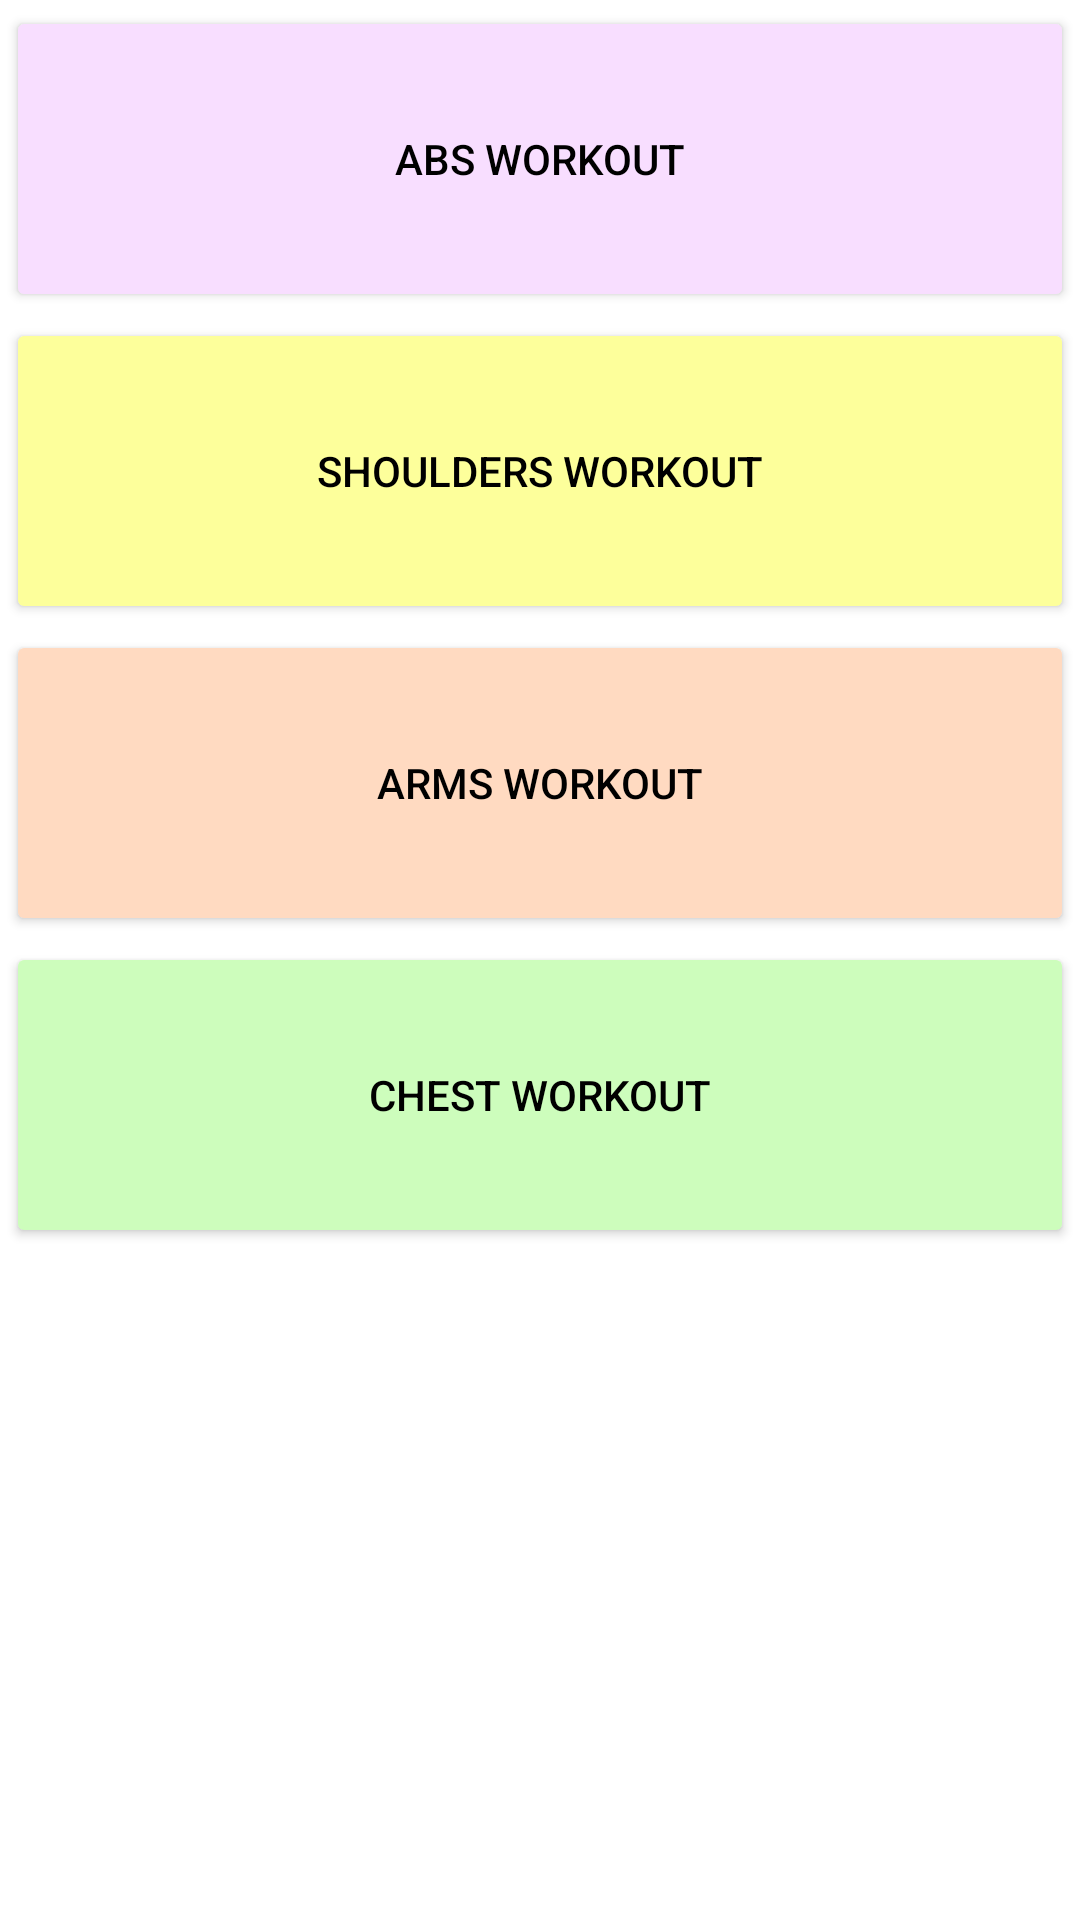

Write the Android layout XML for this screen, with the resource values it uses.
<!-- AndroidManifest.xml: application theme SplashscreenTheme -->
<!-- res/layout/fragment_body_fitness.xml -->
<?xml version="1.0" encoding="utf-8"?>
<androidx.constraintlayout.widget.ConstraintLayout xmlns:android="http://schemas.android.com/apk/res/android"
    xmlns:tools="http://schemas.android.com/tools"
    android:layout_width="match_parent"
    android:layout_height="match_parent"
    android:background="@color/white"
    android:backgroundTint="@color/white"
    xmlns:app="http://schemas.android.com/apk/res-auto"
    tools:context=".fragments.BodyFitness_Fragment">

    <androidx.appcompat.widget.AppCompatButton
        android:id="@+id/bAbsWorkout"
        android:layout_width="match_parent"
        android:layout_height="102dp"
        android:layout_margin="2dp"
        android:backgroundTint="#F8DEFF"
        android:padding="10dp"
        android:text="@string/abs_workout"
        android:textColor="@color/black"
        app:layout_constraintEnd_toEndOf="parent"
        app:layout_constraintStart_toStartOf="parent"
        app:layout_constraintTop_toTopOf="parent" />

    <androidx.appcompat.widget.AppCompatButton
        android:id="@+id/bShouldersWorkout"
        android:layout_width="match_parent"
        android:layout_height="102dp"
        android:layout_margin="2dp"
        android:backgroundTint="#FDFF9B"
        android:text="@string/shoulders_workout"
        android:padding="10dp"
        android:textColor="@color/black"
        app:layout_constraintEnd_toEndOf="parent"
        app:layout_constraintStart_toStartOf="parent"
        app:layout_constraintTop_toBottomOf="@id/bAbsWorkout" />

    <androidx.appcompat.widget.AppCompatButton
        android:id="@+id/bArmWorkout"
        android:layout_width="match_parent"
        android:layout_height="102dp"
        android:layout_margin="2dp"
        android:backgroundTint="#FFDAC1"
        android:padding="10dp"
        android:text="@string/arms_workout"
        android:textColor="@color/black"
        app:layout_constraintEnd_toEndOf="parent"
        app:layout_constraintStart_toStartOf="parent"
        app:layout_constraintTop_toBottomOf="@id/bShouldersWorkout" />

    <androidx.appcompat.widget.AppCompatButton
        android:id="@+id/bChestWorkout"
        android:layout_width="match_parent"
        android:layout_height="102dp"
        android:layout_margin="2dp"
        android:padding="10dp"
        android:backgroundTint="#CDFDBC"
        android:text="@string/chest_workout"
        android:textColor="@color/black"
        app:layout_constraintEnd_toEndOf="parent"
        app:layout_constraintStart_toStartOf="parent"
        app:layout_constraintTop_toBottomOf="@id/bArmWorkout"/>

</androidx.constraintlayout.widget.ConstraintLayout>
<!-- resources referenced by this layout -->
<resources>
  <color name="black">#FF000000</color>
  <color name="white">#FFFFFFFF</color>
  <string name="abs_workout">Abs Workout</string>
  <string name="arms_workout">Arms Workout</string>
  <string name="chest_workout">Chest Workout</string>
  <string name="shoulders_workout">Shoulders Workout</string>
  <style name="SplashscreenTheme" parent="Theme.MaterialComponents.NoActionBar">
          <item name="android:windowBackground">@drawable/splashimage</item>
          <item name="android:statusBarColor">@color/white</item>
      </style>
  <!-- drawable splashimage (drawable) -->
  <?xml version="1.0" encoding="utf-8"?>
  <layer-list xmlns:android="http://schemas.android.com/apk/res/android">
  <item android:drawable="@color/white"/>
      <item android:drawable="@drawable/logo"
          android:gravity="center"
          android:width="250dp"
          android:height="250dp"/>
  </layer-list>
</resources>
